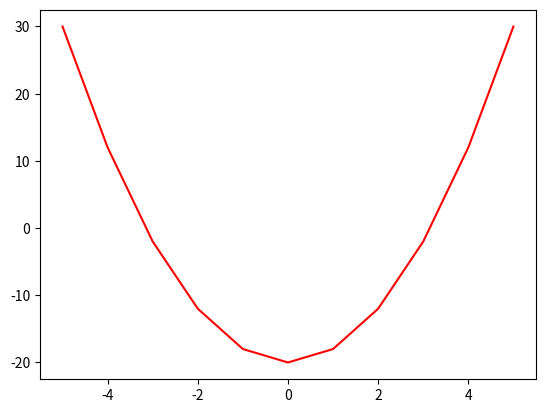

The matplotlib source for this figure:
import pylab as pl
import numpy
from matplotlib import pyplot as plt

X = numpy.linspace(-5,5,11)
Y = 2*X**2-20

plt.plot(X, Y,color="r")
plt.show()